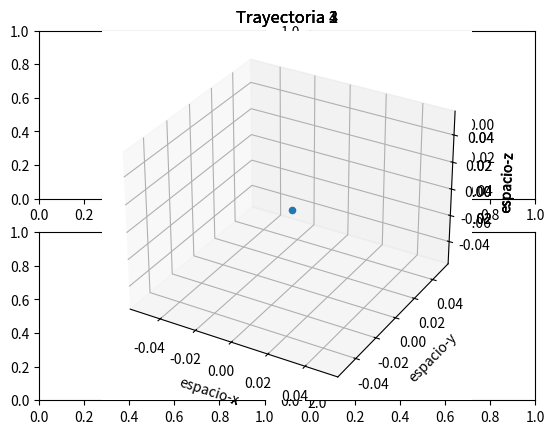

Reproduce this figure in Python.
import matplotlib.pyplot as plt
import numpy as np
from mpl_toolkits.mplot3d import Axes3D

h=0.01
pos1 = [[0],[0],[0]]
velocidad1 = [[5],[2],[0]]
a1 = [2,-10,0]

pos2 = [[0],[0],[0]]
velocidad2 = [[5],[2],[0]]
a2 = [-1,-10,0]

pos3 = [[0],[0],[0]]
velocidad3 = [[5],[2],[0]]
a3 = [2,-10,-1]

pos4 = [[0],[0],[0]]
velocidad4 = [[5],[2],[0]]
a4 = [0,-10,0]

flag1 = True
flag2 = True
flag3 = True
flag4 = False

while True:
    if(flag1):
        pos1[0].append(pos1[0][-1] + velocidad1[0][-1]*h)
        pos1[1].append(pos1[1][-1] + velocidad1[1][-1]*h)
        pos1[2].append(pos1[2][-1] + velocidad1[2][-1]*h)

        velocidad1[0].append(velocidad1[0][-1] + a1[0]*h)
        velocidad1[1].append(velocidad1[1][-1] + a1[1]*h)
        velocidad1[2].append(velocidad1[2][-1] + a1[2]*h)
    if(flag2):
        pos2[0].append(pos2[0][-1] + velocidad2[0][-1]*h)
        pos2[1].append(pos2[1][-1] + velocidad2[1][-1]*h)
        pos2[2].append(pos2[2][-1] + velocidad2[2][-1]*h)

        velocidad2[0].append(velocidad2[0][-1] + a2[0]*h)
        velocidad2[1].append(velocidad2[1][-1] + a2[1]*h)
        velocidad2[2].append(velocidad2[2][-1] + a2[2]*h)
    if(flag3):
        pos3[0].append(pos3[0][-1] + velocidad3[0][-1]*h)
        pos3[1].append(pos3[1][-1] + velocidad3[1][-1]*h)
        pos3[2].append(pos3[2][-1] + velocidad3[2][-1]*h)

        velocidad3[0].append(velocidad3[0][-1] + a3[0]*h)
        velocidad3[1].append(velocidad3[1][-1] + a3[1]*h)
        velocidad3[2].append(velocidad3[2][-1] + a3[2]*h)
    if(flag4):
        pos4[0].append(pos4[0][-1] + velocidad4[0][-1]*h)
        pos4[1].append(pos4[1][-1] + velocidad4[1][-1]*h)
        pos4[2].append(pos4[2][-1] + velocidad4[2][-1]*h)

        velocidad4[0].append(velocidad4[0][-1] + a4[0]*h)
        velocidad4[1].append(velocidad4[1][-1] + a4[1]*h)
        velocidad4[2].append(velocidad4[2][-1] + a4[2]*h)

    if(pos1[1][-1] < 0):
        flag1 = False
    if(pos2[1][-1] < 0):
        flag2 = False
    if(pos3[1][-1] < 0):
        flag3 = False
    if(pos4[1][-1] < 0):
        flag4 = False

    if not(flag1 or flag2 or flag3 or flag4):
    	break

plt.subplot(2,2,1)
g1 = plt.axes(projection='3d')
g1.scatter3D(pos1[0],pos1[1],pos1[2])
g1.set_xlabel('espacio-x')
g1.set_ylabel('espacio-y')
g1.set_zlabel('espacio-z')
plt.title('Trayectoria 1')
plt.grid(True)

plt.subplot(2,2,2)
g2 = plt.axes(projection='3d')
g2.scatter3D(pos2[0],pos2[1],pos2[2])
g2.set_xlabel('espacio-x')
g2.set_ylabel('espacio-y')
g2.set_zlabel('espacio-z')
plt.title('Trayectoria 2')
plt.grid(True)

plt.subplot(2,2,3)
g3 = plt.axes(projection='3d')
g3.scatter3D(pos3[0],pos3[1],pos3[2])
g3.set_xlabel('espacio-x')
g3.set_ylabel('espacio-y')
g3.set_zlabel('espacio-z')
plt.title('Trayectoria 3')
plt.grid(True)

plt.subplot(2,2,4)
g4 = plt.axes(projection='3d')
g4.scatter3D(pos4[0],pos4[1],pos4[2])
g4.set_xlabel('espacio-x')
g4.set_ylabel('espacio-y')
g4.set_zlabel('espacio-z')
plt.title('Trayectoria 4')
plt.grid(True)

plt.show()
